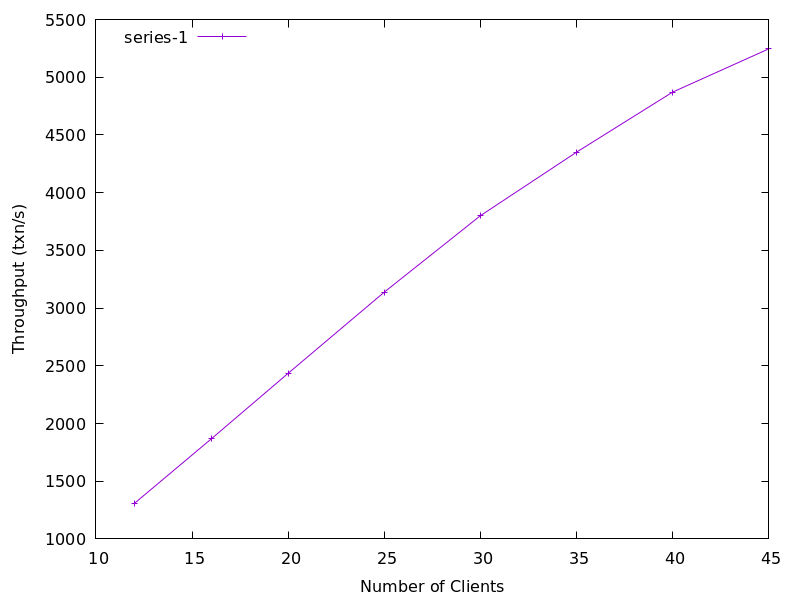

Source data for this figure (header and first rows):
12, 1308.1333333333334
16, 1867
20, 2435
25, 3139
30, 3801
35, 4351
40, 4871
45, 5246
